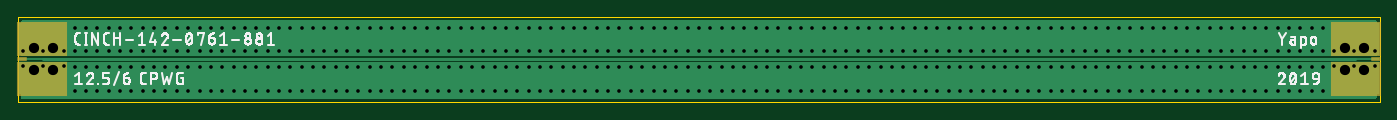
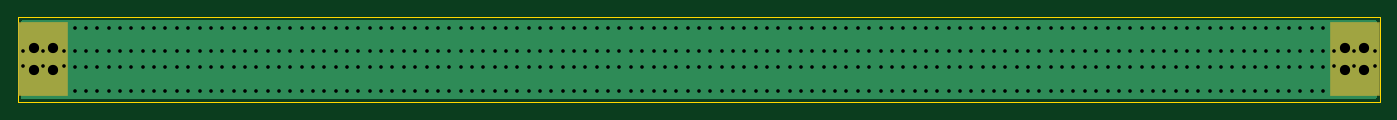
Circuit board: 7 layer files. Board 152.4 x 9.5 mm.
- outline: 4-layer-microstrip-osh-v2.boardoutline.ger (232 bytes)
- bottom_copper: 4-layer-microstrip-osh-v2.bottomlayer.ger (10110 bytes)
- bottom_mask: 4-layer-microstrip-osh-v2.bottomsoldermask.ger (219 bytes)
- drill: 4-layer-microstrip-osh-v2.drills.xln (5856 bytes)
- top_copper: 4-layer-microstrip-osh-v2.toplayer.ger (11699 bytes)
- top_silk: 4-layer-microstrip-osh-v2.topsilkscreen.ger (56100 bytes)
- top_mask: 4-layer-microstrip-osh-v2.topsoldermask.ger (333 bytes)

=== outline: 4-layer-microstrip-osh-v2.boardoutline.ger ===
G04 EAGLE Gerber RS-274X export*
G75*
%MOMM*%
%FSLAX34Y34*%
%LPD*%
%INBoard Outline*%
%IPPOS*%
%AMOC8*
5,1,8,0,0,1.08239X$1,22.5*%
G01*
%ADD10C,0.000000*%


D10*
X0Y0D02*
X1524000Y0D01*
X1524000Y95250D01*
X0Y95250D01*
X0Y0D01*
M02*

=== bottom_copper: 4-layer-microstrip-osh-v2.bottomlayer.ger (10110 bytes, source omitted) ===
=== bottom_mask: 4-layer-microstrip-osh-v2.bottomsoldermask.ger ===
G04 EAGLE Gerber RS-274X export*
G75*
%MOMM*%
%FSLAX34Y34*%
%LPD*%
%INSolder stop mask SOL*%
%IPPOS*%
%AMOC8*
5,1,8,0,0,1.08239X$1,22.5*%
G01*
%ADD10R,5.664200X8.255000*%


D10*
X1496314Y48260D03*
X27686Y48260D03*
M02*

=== drill: 4-layer-microstrip-osh-v2.drills.xln ===
M48
;GenerationSoftware,Autodesk,EAGLE,9.4.1*%
;CreationDate,2019-07-26T02:04:36Z*%
FMAT,2
ICI,OFF
METRIC,TZ,000.000
T3C0.406
T2C1.143
%
G90
M71
T2
X150647Y3607
X150647Y6045
X148438Y6045
X148438Y3607
X3962Y6045
X3962Y3607
X1753Y3607
X1753Y6045
T3
X123190Y1270
X115570Y1270
X116840Y1270
X118110Y1270
X119380Y1270
X120650Y1270
X121920Y1270
X130810Y1270
X124460Y1270
X125730Y1270
X127000Y1270
X128270Y1270
X129540Y1270
X137160Y1270
X114300Y1270
X113030Y1270
X111760Y1270
X110490Y1270
X109220Y1270
X107950Y1270
X106680Y1270
X105410Y1270
X104140Y1270
X102870Y1270
X101600Y1270
X100330Y1270
X99060Y1270
X97790Y1270
X78740Y5715
X95250Y5715
X93980Y5715
X92710Y5715
X91440Y5715
X90170Y5715
X88900Y5715
X87630Y5715
X86360Y5715
X85090Y5715
X83820Y5715
X82550Y5715
X81280Y5715
X80010Y5715
X132080Y1270
X77470Y5715
X76200Y5715
X74930Y5715
X73660Y5715
X72390Y5715
X71120Y5715
X140970Y1270
X139700Y1270
X138430Y1270
X91440Y1270
X135890Y1270
X134620Y1270
X133350Y1270
X124460Y8255
X140970Y8255
X139700Y8255
X138430Y8255
X137160Y8255
X135890Y8255
X134620Y8255
X133350Y8255
X132080Y8255
X130810Y8255
X129540Y8255
X128270Y8255
X127000Y8255
X125730Y8255
X142240Y8255
X123190Y8255
X121920Y8255
X120650Y8255
X119380Y8255
X118110Y8255
X116840Y8255
X115570Y8255
X114300Y8255
X113030Y8255
X111760Y8255
X110490Y8255
X109220Y8255
X107950Y8255
X78740Y1270
X95250Y1270
X93980Y1270
X92710Y1270
X101600Y5715
X90170Y1270
X88900Y1270
X87630Y1270
X86360Y1270
X85090Y1270
X83820Y1270
X82550Y1270
X81280Y1270
X80010Y1270
X96520Y1270
X77470Y1270
X76200Y1270
X74930Y1270
X73660Y1270
X72390Y1270
X71120Y1270
X146050Y1270
X144780Y1270
X143510Y1270
X142240Y1270
X146050Y8255
X144780Y8255
X143510Y8255
X72390Y3937
X88900Y3937
X87630Y3937
X86360Y3937
X85090Y3937
X83820Y3937
X82550Y3937
X81280Y3937
X80010Y3937
X78740Y3937
X77470Y3937
X76200Y3937
X74930Y3937
X73660Y3937
X90170Y3937
X71120Y3937
X146050Y3937
X144780Y3937
X143510Y3937
X142240Y3937
X140970Y3937
X139700Y3937
X138430Y3937
X137160Y3937
X135890Y3937
X134620Y3937
X133350Y3937
X132080Y3937
X107950Y3937
X5194Y3988
X5194Y5664
X521Y5664
X521Y3988
X2857Y5664
X2857Y3988
X147206Y5664
X147206Y3988
X151879Y3988
X151879Y5664
X149543Y3988
X149543Y5664
X109220Y3937
X130810Y3937
X106680Y3937
X105410Y3937
X104140Y3937
X102870Y3937
X101600Y3937
X100330Y3937
X99060Y3937
X97790Y3937
X96520Y3937
X95250Y3937
X93980Y3937
X92710Y3937
X91440Y3937
X114300Y5715
X130810Y5715
X129540Y5715
X128270Y5715
X127000Y5715
X125730Y5715
X124460Y5715
X123190Y5715
X121920Y5715
X120650Y5715
X119380Y5715
X118110Y5715
X116840Y5715
X115570Y5715
X132080Y5715
X113030Y5715
X111760Y5715
X110490Y5715
X109220Y5715
X107950Y5715
X106680Y5715
X105410Y5715
X104140Y5715
X102870Y5715
X106680Y8255
X100330Y5715
X99060Y5715
X97790Y5715
X113030Y3937
X129540Y3937
X128270Y3937
X127000Y3937
X125730Y3937
X124460Y3937
X123190Y3937
X121920Y3937
X120650Y3937
X119380Y3937
X118110Y3937
X116840Y3937
X115570Y3937
X114300Y3937
X96520Y5715
X111760Y3937
X110490Y3937
X146050Y5715
X144780Y5715
X143510Y5715
X142240Y5715
X140970Y5715
X139700Y5715
X138430Y5715
X137160Y5715
X135890Y5715
X134620Y5715
X133350Y5715
X33020Y3937
X50800Y3937
X49530Y3937
X48260Y3937
X46990Y3937
X45720Y3937
X44450Y3937
X43180Y3937
X41910Y3937
X40640Y3937
X39370Y3937
X38100Y3937
X36830Y3937
X35560Y3937
X34290Y3937
X52070Y3937
X31750Y3937
X30480Y3937
X29210Y3937
X27940Y3937
X26670Y3937
X25400Y3937
X24130Y3937
X22860Y3937
X21590Y3937
X20320Y3937
X19050Y3937
X17780Y3937
X16510Y3937
X69850Y3937
X22860Y1270
X21590Y1270
X20320Y1270
X19050Y1270
X17780Y1270
X16510Y1270
X15240Y1270
X13970Y1270
X12700Y1270
X11430Y1270
X10160Y1270
X8890Y1270
X7620Y1270
X6350Y1270
X15240Y3937
X68580Y3937
X67310Y3937
X66040Y3937
X64770Y3937
X63500Y3937
X62230Y3937
X60960Y3937
X59690Y3937
X58420Y3937
X57150Y3937
X55880Y3937
X54610Y3937
X53340Y3937
X24130Y5715
X41910Y5715
X40640Y5715
X39370Y5715
X38100Y5715
X36830Y5715
X35560Y5715
X34290Y5715
X33020Y5715
X31750Y5715
X30480Y5715
X29210Y5715
X27940Y5715
X26670Y5715
X25400Y5715
X43180Y5715
X22860Y5715
X21590Y5715
X20320Y5715
X19050Y5715
X17780Y5715
X16510Y5715
X15240Y5715
X13970Y5715
X12700Y5715
X11430Y5715
X10160Y5715
X8890Y5715
X7620Y5715
X60960Y5715
X13970Y3937
X12700Y3937
X11430Y3937
X10160Y3937
X8890Y3937
X7620Y3937
X6350Y3937
X69850Y5715
X68580Y5715
X67310Y5715
X66040Y5715
X64770Y5715
X63500Y5715
X62230Y5715
X24130Y1270
X59690Y5715
X58420Y5715
X57150Y5715
X55880Y5715
X54610Y5715
X53340Y5715
X52070Y5715
X50800Y5715
X49530Y5715
X48260Y5715
X46990Y5715
X45720Y5715
X44450Y5715
X50800Y8255
X68580Y8255
X67310Y8255
X66040Y8255
X64770Y8255
X63500Y8255
X62230Y8255
X60960Y8255
X59690Y8255
X58420Y8255
X57150Y8255
X55880Y8255
X54610Y8255
X53340Y8255
X52070Y8255
X69850Y8255
X49530Y8255
X48260Y8255
X46990Y8255
X45720Y8255
X44450Y8255
X43180Y8255
X41910Y8255
X40640Y8255
X39370Y8255
X38100Y8255
X36830Y8255
X35560Y8255
X34290Y8255
X87630Y8255
X105410Y8255
X104140Y8255
X102870Y8255
X101600Y8255
X100330Y8255
X99060Y8255
X97790Y8255
X96520Y8255
X95250Y8255
X93980Y8255
X92710Y8255
X91440Y8255
X90170Y8255
X88900Y8255
X33020Y8255
X86360Y8255
X85090Y8255
X83820Y8255
X82550Y8255
X81280Y8255
X80010Y8255
X78740Y8255
X77470Y8255
X76200Y8255
X74930Y8255
X73660Y8255
X72390Y8255
X71120Y8255
X41910Y1270
X59690Y1270
X58420Y1270
X57150Y1270
X55880Y1270
X54610Y1270
X53340Y1270
X52070Y1270
X50800Y1270
X49530Y1270
X48260Y1270
X46990Y1270
X45720Y1270
X44450Y1270
X43180Y1270
X60960Y1270
X40640Y1270
X39370Y1270
X38100Y1270
X36830Y1270
X35560Y1270
X34290Y1270
X33020Y1270
X31750Y1270
X30480Y1270
X29210Y1270
X27940Y1270
X26670Y1270
X25400Y1270
X13970Y8255
X31750Y8255
X30480Y8255
X29210Y8255
X27940Y8255
X26670Y8255
X25400Y8255
X24130Y8255
X22860Y8255
X21590Y8255
X20320Y8255
X19050Y8255
X17780Y8255
X16510Y8255
X15240Y8255
X6350Y5715
X12700Y8255
X11430Y8255
X10160Y8255
X8890Y8255
X7620Y8255
X6350Y8255
X69850Y1270
X68580Y1270
X67310Y1270
X66040Y1270
X64770Y1270
X63500Y1270
X62230Y1270
M30
=== top_copper: 4-layer-microstrip-osh-v2.toplayer.ger (11699 bytes, source omitted) ===
=== top_silk: 4-layer-microstrip-osh-v2.topsilkscreen.ger (56100 bytes, source omitted) ===
=== top_mask: 4-layer-microstrip-osh-v2.topsoldermask.ger ===
G04 EAGLE Gerber RS-274X export*
G75*
%MOMM*%
%FSLAX34Y34*%
%LPD*%
%INSolder stop mask CMP*%
%IPPOS*%
%AMOC8*
5,1,8,0,0,1.08239X$1,22.5*%
G01*
%ADD10R,5.715000X3.810000*%
%ADD11R,1.066800X0.431800*%


D10*
X1496695Y71120D03*
X1496695Y25400D03*
D11*
X1519936Y48387D03*
D10*
X27305Y25400D03*
X27305Y71120D03*
D11*
X4064Y48133D03*
M02*

